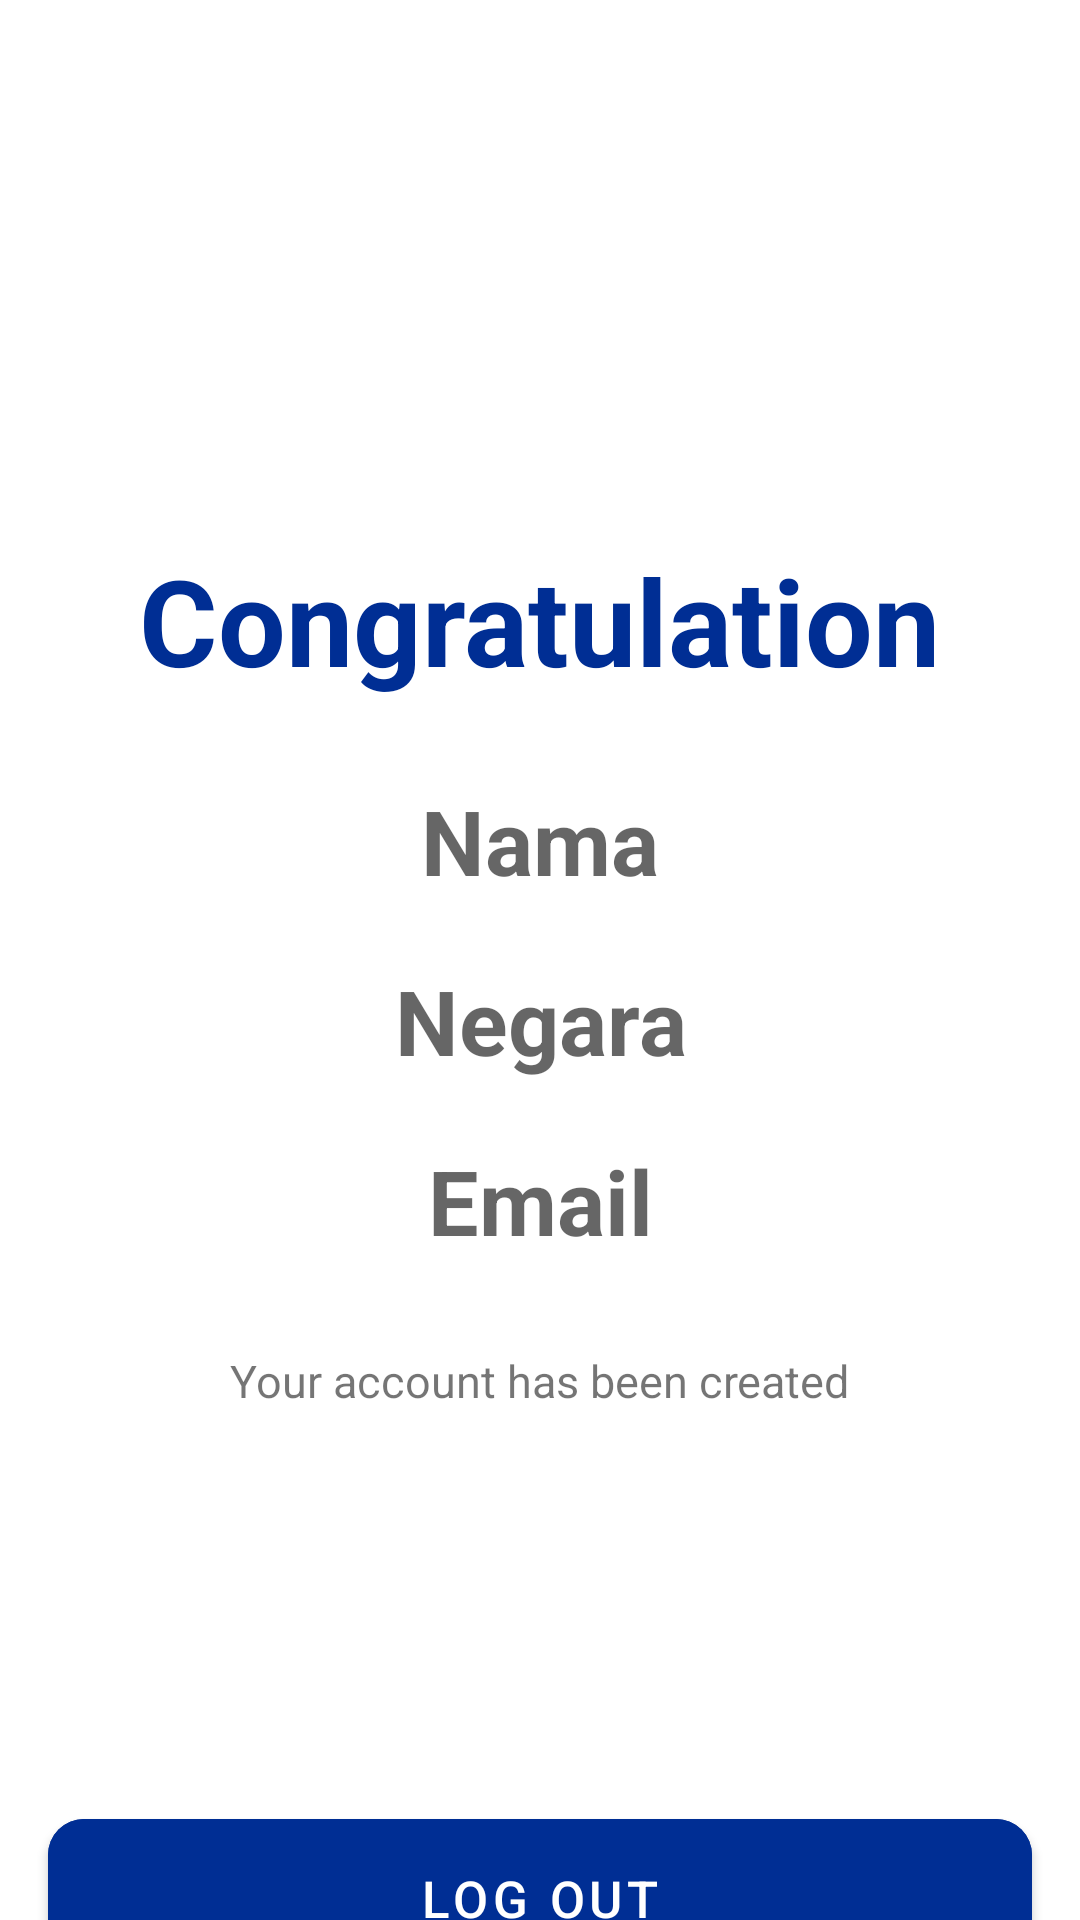

Android layout source for this screen:
<!-- AndroidManifest.xml: application theme Theme.PalembangWater -->
<!-- res/layout/activity_result.xml -->
<?xml version="1.0" encoding="utf-8"?>
<androidx.constraintlayout.widget.ConstraintLayout xmlns:android="http://schemas.android.com/apk/res/android"
    xmlns:app="http://schemas.android.com/apk/res-auto"
    xmlns:tools="http://schemas.android.com/tools"
    android:layout_width="match_parent"
    android:layout_height="match_parent"
    tools:context=".ResultActivity">

    <TextView
        android:id="@+id/tv_selamat"
        android:layout_width="wrap_content"
        android:layout_height="wrap_content"
        android:layout_marginTop="180dp"
        android:text="Congratulation"
        android:textColor="#002E94"
        android:textSize="40sp"
        android:textStyle="bold"
        app:layout_constraintEnd_toEndOf="parent"
        app:layout_constraintStart_toStartOf="parent"
        app:layout_constraintTop_toTopOf="parent"

        />


    <TextView
        android:id="@+id/tv_nama"
        android:layout_width="wrap_content"
        android:layout_height="wrap_content"
        android:layout_marginTop="80dp"
        android:hint="Nama"
        android:textAlignment="center"
        android:textColor="#002E94"
        android:textSize="30sp"
        android:textStyle="bold"
        app:layout_constraintEnd_toEndOf="parent"
        app:layout_constraintStart_toStartOf="parent"
        app:layout_constraintTop_toTopOf="@id/tv_selamat"

        />

    <TextView
        android:id="@+id/tv_negara"
        android:layout_width="wrap_content"
        android:layout_height="wrap_content"
        android:layout_marginTop="60dp"
        android:hint="Negara"
        android:textAlignment="center"
        android:textColor="#002E94"
        android:textSize="30sp"
        android:textStyle="bold"
        app:layout_constraintEnd_toEndOf="parent"
        app:layout_constraintStart_toStartOf="parent"
        app:layout_constraintTop_toTopOf="@id/tv_nama"

        />

    <TextView
        android:id="@+id/tv_email"
        android:layout_width="wrap_content"
        android:layout_height="wrap_content"
        android:layout_marginTop="60dp"
        android:hint="Email"
        android:textAlignment="center"
        android:textColor="#002E94"
        android:textSize="30sp"
        android:textStyle="bold"
        app:layout_constraintEnd_toEndOf="parent"
        app:layout_constraintStart_toStartOf="parent"
        app:layout_constraintTop_toTopOf="@id/tv_negara"

        />

    <TextView
        android:id="@+id/tv_subselamat"
        android:layout_width="wrap_content"
        android:layout_height="wrap_content"
        android:layout_marginTop="70dp"
        android:text="Your account has been created"
        android:textSize="15sp"
        app:layout_constraintEnd_toEndOf="parent"
        app:layout_constraintStart_toStartOf="parent"
        app:layout_constraintTop_toTopOf="@id/tv_email"

        />

    <com.google.android.material.button.MaterialButton
        android:id="@+id/btn_logout"
        android:layout_width="match_parent"
        android:layout_height="wrap_content"
        android:layout_marginHorizontal="16dp"
        android:layout_marginTop="130dp"
        android:backgroundTint="#002E94"
        android:padding="15dp"
        android:text="LOG OUT"
        android:textSize="17sp"
        app:cornerRadius="12dp"
        app:layout_constraintTop_toBottomOf="@id/tv_subselamat" />

</androidx.constraintlayout.widget.ConstraintLayout>
<!-- resources referenced by this layout -->
<resources>
  <style name="Theme.PalembangWater" parent="Theme.MaterialComponents.DayNight.DarkActionBar">
          
          <item name="colorPrimary">@color/purple_500</item>
          <item name="colorPrimaryVariant">@color/purple_700</item>
          <item name="colorOnPrimary">@color/white</item>
          
          <item name="colorSecondary">@color/teal_200</item>
          <item name="colorSecondaryVariant">@color/teal_700</item>
          <item name="colorOnSecondary">@color/black</item>
          
          <item name="android:statusBarColor" tools:targetApi="l">?attr/colorPrimaryVariant</item>
          
      </style>
  <!-- not gathered from this repository: default colours our renderer supplied (Android Studio template values) -->
  <color name="purple_500">#FF6200EE</color>
  <color name="purple_700">#FF3700B3</color>
  <color name="teal_200">#FF03DAC5</color>
  <color name="teal_700">#FF018786</color>
  <color name="black">#FF000000</color>
  <color name="white">#FFFFFFFF</color>
</resources>
